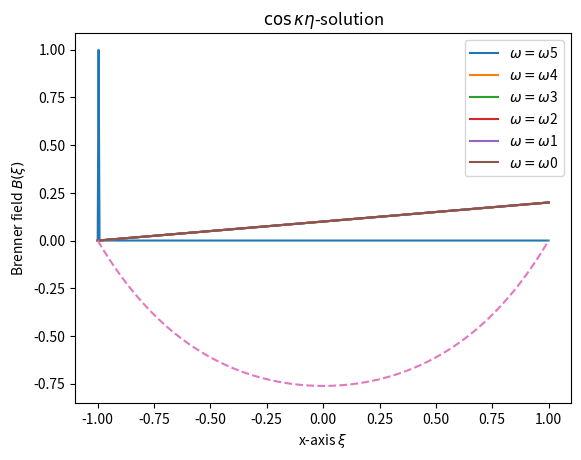
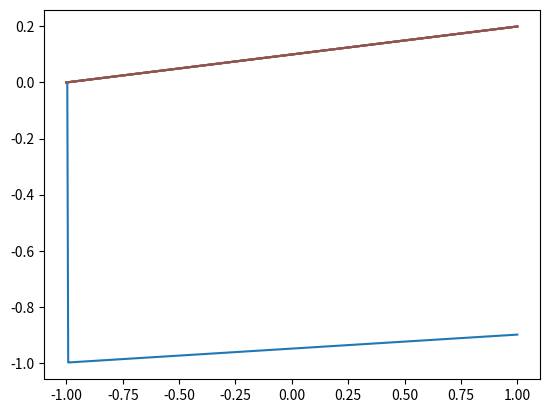

These figures' Python source, in order: (Note: this script raises an exception after producing the figures.)
import numpy as np 
import matplotlib.pyplot as plt 

def coupled_finite_element_solver(N, n, x, alpha, couple_forward, couple_backward, f, Bc0, Bc1):
	#define general parameters
	phi = np.zeros((N, len(x)))
	N_pos = np.linspace(min(x), max(x), N)
	Delta_x = N_pos[1]-N_pos[0]

	Nn = int(N*n)
	A   = np.zeros((Nn, Nn),  dtype="complex")
	A_p = np.zeros((Nn, Nn),  dtype="complex")
	b = np.zeros(Nn,          dtype="complex")
	u = np.zeros((n, len(x)), dtype="complex")

	phi = np.zeros((N, len(x)))

	#find form of phi's given our interval

	#find form of phi's given our interval
	for i in range(N):
		sta_index = np.argmin(abs(x-(N_pos[i]-Delta_x)))
		top_index = np.argmin(abs(x-(N_pos[i]        )))
		end_index = np.argmin(abs(x-(N_pos[i]+Delta_x)))
		phi[i, sta_index:top_index]   = np.linspace(0, 1, top_index-sta_index)
		phi[i, top_index:end_index]   = np.linspace(1, 0, end_index-top_index)
	
	phi[-1, -1] = 1 #some times the last element is not included, and is therefore set to zero if this is not done

	#calculate matrix elements using analytical results
	# A   = phi_i  * phi_j  matrix 
	# A_p = phi_i' * phi_j' matrix 

	for j in range(n):
		for i in range(N-1):
			A_p[j*N+i,     j*N+i] += 1
			A_p[j*N+i+1,   j*N+i] -= 1
			A_p[j*N+i,   j*N+i+1] -= 1
			A_p[j*N+i+1, j*N+i+1] += 1

			A[j*N+ i, j*N+ i]     += 2*alpha[j]
			A[j*N+ i+1, j*N+i]    += 1*alpha[j]
			A[j*N+ i, j*N+ i+1]   += 1*alpha[j]
			A[j*N+ i+1, j*N+i+1]  += 2*alpha[j]

	A_p *= 1/Delta_x
	A   *= Delta_x/6

	for i in range(n-1):
		A[(i+1)*N : (i+2)*N, i*N    :(i+1)*N] += couple_forward
		A[i*N     : (i+1)*N, (i+1)*N:(i+2)*N] += couple_backward

	#calculate source vector
	for j in range(n):
		for i in range(N):
			b[j*N+i] = -Delta_x*(f[j, np.argmin(abs(x-(N_pos[i]+Delta_x/2)))] + f[j, np.argmin(abs(x-(N_pos[i]-Delta_x/2)))])/2

		b[j*N+0]   = -Delta_x*(f[j, np.argmin(abs(x-(N_pos[0] + Delta_x/2)))])/2
		b[j*N+N-1] = -Delta_x*(f[j, np.argmin(abs(x-(N_pos[-1]- Delta_x/2)))])/2

		#if derivative is non-zero at boundary
		b[N*j+0]    -= Bc0[j]
		b[N*j+N-1]  += Bc1[j]

	sol = np.linalg.solve(A+A_p, b)

	#transfer back solution to regular basis
	for j in range(n):
		for i in range(N):
			u[j,:] += sol[j*N+i]*phi[i, :]
	return u

tol   = 1e-6
k     = np.array([-5, -4, -3, -2, -1, 0, 1, 2, 3, 4, 5])
xi    = np.linspace(-1, 1, int(1e4))

#system parameters
kappa = 2
Sc = 1.2
omega = 1
F0 = 3
Pe = F0*Sc


#implicitly defined parameters
gamma   = np.sqrt(1j*omega/Sc)
kappa_p = np.sqrt(gamma*gamma + kappa*kappa)
rho     = np.sqrt(1j*omega)
P_1     = (F0*gamma*np.tanh(gamma)/(kappa*np.cosh(kappa)))/(1-kappa_p*np.tanh(kappa)/(kappa*np.tanh(kappa_p)))
p_np2   = 1j*omega*k + kappa*kappa

#analytic results up to first order
ux0 = F0*(1-np.cosh(gamma*xi)/np.cosh(gamma))/(gamma*gamma)
ux1 = (P_1*kappa*np.cosh(kappa)/(gamma*gamma))*(np.cosh(kappa*xi)/np.cosh(kappa) - np.cosh(kappa_p *xi)/np.cosh(kappa_p)) + (F0*np.tanh(gamma)/gamma)*(np.cosh(kappa_p*xi)/np.cosh(kappa_p) - xi*np.sinh(gamma*xi)/np.sinh(gamma))
uy1 = (kappa*P_1*np.sinh(kappa)/(gamma*gamma))*(np.sinh(kappa_p*xi)/np.sinh(kappa_p) - np.sinh(kappa*xi)/np.sinh(kappa))

B0             = (Pe*F0*np.tanh(gamma)/(gamma*gamma*gamma*(Sc-1)))*(np.cosh(rho*xi)/(rho*np.sinh(rho)) - np.cosh(gamma*xi)/(gamma*np.sinh(gamma))) + Pe*F0*np.tanh(gamma)/(gamma*gamma*gamma*rho*rho)
B0_deriv       = (Pe*F0*np.tanh(gamma)/(gamma*gamma*gamma*(Sc-1)))*(np.sinh(rho*xi)/np.sinh(rho) - np.sinh(gamma*xi)/np.sinh(gamma))
B0_deriv_deriv = (Pe*F0*np.tanh(gamma)/(gamma*gamma*gamma*(Sc-1)))*(rho*np.cosh(rho*xi)/np.sinh(rho) - gamma*np.cosh(gamma*xi)/np.sinh(gamma))

#define source terms
q = np.zeros((len(k), len(xi)), dtype="complex")
q[np.argmin(abs(k+1)), :] = -Pe*np.conj(ux1)/2 - kappa*kappa*xi*np.conj(B0_deriv)/2 + 2*np.conj(B0_deriv_deriv)/2
q[np.argmin(abs(k-1)), :] = -Pe*ux1/2          - kappa*kappa*xi*B0_deriv/2          + 2*B0_deriv_deriv/2 

#works for differential equation with constant terms, now just need coupeling to work as well
n = len(k) #number of vectors
N = 500
N_pos = np.linspace(-1, 1, N)
Delta = N_pos[1]-N_pos[0]

#coupleing between vectors
couple_backward =  np.zeros((N, N), dtype="complex")

for i in range(N-1):
	couple_backward[i, i]   = Delta*(ux0[np.argmin(abs(xi-(N_pos[i]-Delta/2)))] + 2*ux0[np.argmin(abs(xi-(N_pos[i])))] + ux0[np.argmin(abs(xi-(N_pos[i]+Delta/2)))])/6
	couple_backward[i, i+1] = Delta*ux0[np.argmin(abs(xi-(N_pos[i]+N_pos[i+1])/2))]/6
	couple_backward[i+1, i] = Delta*ux0[np.argmin(abs(xi-(N_pos[i+1]+N_pos[i])/2))]/6

couple_backward[0, 0]    = Delta*(ux0[np.argmin(abs(xi-(N_pos[0])))]  + ux0[np.argmin(abs(xi-(N_pos[0]  + Delta/2)))])/6
couple_backward[-1, -1]  = Delta*(ux0[np.argmin(abs(xi-(N_pos[-1])))] + ux0[np.argmin(abs(xi-(N_pos[-1] - Delta/2)))])/6
couple_backward         *= kappa 
couple_forward = np.conj(couple_backward)

#boundary conditions
Bc0 = np.zeros(n, dtype="complex") #BC at xi = -1
Bc1 = np.zeros(n, dtype="complex") #BC at xi =  1

Bc0[np.argmin(abs(k-0))] = -kappa
Bc1[np.argmin(abs(k-0))] =  kappa

sol = coupled_finite_element_solver(N, n, xi, p_np2, couple_backward, couple_forward, q, Bc0, Bc1)


for i in range(int(len(k))):
	if np.max(abs(np.imag(sol[i,:]+sol[-i-1,:]) - np.imag(sol[i-1,0]+sol[-i,0])))/2 > tol:
		print("LARGE IMAGINARY VALUE FOR " + str(k[i]) + "-OMEGA = ", np.max(abs(np.imag(sol[i-1,:]+sol[-i-1,:]) - np.imag(sol[i-1,0]+sol[-i-1,0]))))

f0_g1 = sol/2

#reset source term for new solution
q = np.zeros((len(k), len(xi)), dtype="complex")
q[np.argmin(abs(k+2)), :] = kappa*xi*np.conj(ux0)*np.conj(B0_deriv)/4 - np.conj(uy1)*np.conj(B0_deriv)/4
q[np.argmin(abs(k-0)), :] = kappa*xi*(ux0*np.conj(B0_deriv) + np.conj(ux0)*B0_deriv) - uy1*np.conj(B0_deriv) - np.conj(uy1)*B0_deriv
q[np.argmin(abs(k-2)), :] = kappa*xi*ux0*B0_deriv/4 - uy1*B0_deriv/4

couple_backward *= -1
couple_forward  *= -1

#boundary conditions
Bc0 = np.zeros(n, dtype="complex")
Bc1 = np.zeros(n, dtype="complex")

sol = coupled_finite_element_solver(N, n, xi, p_np2, couple_backward, couple_forward, q, Bc0, Bc1)

for i in range(int(len(k)/2)+1):
	if np.max(abs(np.imag(sol[i,:]+sol[-i-1,:]) - np.imag(sol[i,0]+sol[-i-1,0])))/2 > tol:
		print("LARGE IMAGINARY VALUE FOR " + str(k[i]) + "-OMEGA = ", np.max(abs(np.imag(sol[i,:]+sol[-i-1,:]) - np.imag(sol[i,0]+sol[-i-1,0]))))

g0_f1 = sol/2

B_plus   = np.zeros((len(xi), len(k)), dtype="complex") #sin-solution
B_minus  = np.zeros((len(xi), len(k)), dtype="complex") #cos-solution

for i in range(int(len(k)/2)+1):
	if abs(k[i]) % 2 == 0:
		print("even:", k[i], "and", k[-i-1])
		plt.figure(1) #cos figure
		plt.plot(xi, -np.real(f0_g1[i,0]+f0_g1[-i-1,0]) + np.real(f0_g1[i,:]+f0_g1[-i-1,:]), label=r"$\omega=\omega$"+str(abs(k[i])))
		plt.figure(2) #sin figure
		plt.plot(xi, -np.real(g0_f1[i,0]+g0_f1[-i-1,0]) + np.real(g0_f1[i,:]+g0_f1[-i-1,:]), label=r"$\omega=\omega$"+str(abs(k[i])))

	else:
		print("odd:", k[i], "and", k[-i-1])
		plt.figure(2) #sin figure
		plt.plot(xi, -np.real(f0_g1[i,0]+f0_g1[-i-1,0]) + np.real(f0_g1[i,:]+f0_g1[-i-1,:]), label=r"$\omega=\omega$"+str(abs(k[i])))
		plt.figure(1) #cos figure
		plt.plot(xi, -np.real(g0_f1[i,0]+g0_f1[-i-1,0]) + np.real(g0_f1[i,:]+g0_f1[-i-1,:]), label=r"$\omega=\omega$"+str(abs(k[i])))	

for i in range(len(k)):
	if abs(k[i]) % 2 == 0:
		B_minus[:, i] = -f0_g1[i,0] + f0_g1[i,:]
		B_plus[:, i]  = -g0_f1[i,0] + g0_f1[i,:]

	else:
		B_plus[:, i]  = -f0_g1[i,0] + f0_g1[i,:]
		B_minus[:, i] = -g0_f1[i,0] + g0_f1[i,:]

plt.figure(1)
plt.legend(loc="best")
plt.title(r"$\cos{\kappa\eta}$-solution")
plt.xlabel(r"x-axis $\xi$")
plt.ylabel(r"Brenner field $B(\xi)$")
plt.plot(xi, np.cosh(kappa*xi)/np.sinh(kappa)-1/np.tanh(kappa), "--")

plt.savefig("figures/Brennerfield_cos.pdf")
plt.figure(2)
plt.legend(loc="best")
plt.title(r"$\sin{\kappa\eta}$-solution")
plt.xlabel(r"x-axis $\xi$")
plt.ylabel(r"Brenner field $B(\xi)$")
plt.savefig("figures/Brennerfield_sin.pdf")

np.save("data/B_plus", B_plus)
np.save("data/B_minus", B_minus)
np.save("data/k", k)

from numpy import *
rho_p   = sqrt(1j*omega+kappa*kappa)
rho     = sqrt(1j*omega)
gamma   = sqrt(1j*omega/Sc)

analytic_f1_solution  = np.zeros(len(xi), dtype="complex")
analytic_f1_solution += kappa*kappa*Pe*F0*tanh(gamma)/(gamma*gamma*gamma*(Sc-1)*sinh(rho)) * (xi*sinh(rho*xi)/(kappa*kappa) + 2*rho*cosh(rho*xi)/(kappa*kappa*kappa*kappa))
analytic_f1_solution += -kappa*kappa*Pe*F0*tanh(gamma)/(gamma*gamma*gamma*(Sc-1)*sinh(gamma))*(xi*sinh(gamma*xi)/(rho_p*rho_p-gamma*gamma) + 2*gamma*cosh(gamma*xi)/(rho_p*rho_p-gamma*gamma)**2)
analytic_f1_solution += F0*Pe*kappa*cosh(kappa*xi)/(gamma*gamma*rho*rho*sinh(kappa))
analytic_f1_solution +=  F0*Pe*kappa/(2*gamma*gamma*cosh(gamma)*sinh(kappa))*(cosh(xi*(gamma+kappa))/(gamma*gamma+2*kappa*gamma-rho*rho) + cosh(xi*(gamma-kappa))/(gamma*gamma-2*kappa*gamma-rho*rho) )
analytic_f1_solution += -2*Pe*F0*tanh(gamma)/(gamma*gamma*gamma*kappa*kappa*(Sc-1))*(rho*cosh(rho*xi)/sinh(rho) - gamma*kappa*kappa*cosh(gamma*xi)/((rho_p*rho_p - gamma*gamma)*sinh(gamma)))
analytic_f1_solution += Pe*P_1*kappa*cosh(kappa)/(gamma*gamma)*(cosh(kappa*xi)/(cosh(kappa)*rho*rho) + cosh(kappa_p*xi)/(cosh(kappa_p)*(gamma*gamma-rho*rho)))
analytic_f1_solution += (Pe*F0*tanh(gamma)/gamma)*(xi*sinh(gamma*xi)*(gamma*gamma-rho_p*rho_p) - 2*gamma*cosh(gamma*xi))/(sinh(gamma)*(rho_p*rho_p-gamma*gamma)**2) - Pe*F0*tanh(gamma)*cosh(kappa_p*xi)/(gamma*(gamma*gamma-rho*rho)*cosh(kappa_p))

A = F0*Pe*kappa_p*sinh(kappa_p)*tanh(gamma)/(gamma*(gamma**2 - rho**2)*cosh(kappa_p)) - F0*Pe*(-2*gamma**2*sinh(gamma) + gamma*(gamma**2 - rho_p**2)*cosh(gamma) + (gamma**2 - rho_p**2)*sinh(gamma))*tanh(gamma)/(gamma*(gamma**2 - rho_p**2)**2*sinh(gamma)) - F0*Pe*kappa**2/(gamma**2*rho**2) + F0*Pe*kappa*((gamma - kappa)*sinh(gamma - kappa)/(-gamma**2 + 2*gamma*kappa + rho**2) - (gamma + kappa)*sinh(gamma + kappa)/(gamma**2 + 2*gamma*kappa - rho**2))/(2*gamma**2*sinh(kappa)*cosh(gamma)) - F0*Pe*kappa**2*(-2*gamma**2*sinh(gamma)/(gamma**2 - rho_p**2)**2 + gamma*cosh(gamma)/(gamma**2 - rho_p**2) + sinh(gamma)/(gamma**2 - rho_p**2))*tanh(gamma)/(gamma**3*(Sc - 1)*sinh(gamma)) - F0*Pe*kappa**2*(rho*cosh(rho)/kappa**2 + sinh(rho)/kappa**2 + 2*rho**2*sinh(rho)/kappa**4)*tanh(gamma)/(gamma**3*(Sc - 1)*sinh(rho)) + 2*F0*Pe*(gamma**2*kappa**2/(gamma**2 - rho_p**2) + rho**2)*tanh(gamma)/(gamma**3*kappa**2*(Sc - 1)) - P_1*Pe*kappa*(kappa*sinh(kappa)/(rho**2*cosh(kappa)) + kappa_p*sinh(kappa_p)/((gamma**2 - rho**2)*cosh(kappa_p)))*cosh(kappa)/gamma**2
#A = np.gradient(analytic_f1_solution, xi)[0]
my_sol_homo = cosh(rho_p*xi)*A/(rho_p*sinh(rho_p))
my_sol      = np.real(analytic_f1_solution+my_sol_homo-analytic_f1_solution[0]-my_sol_homo[0])

plt.plot(xi, np.real(my_sol), "--", label="analytic solution")
plt.show()

for i in range(len(B_minus[0,:])):
	plt.title(str(k[i]))
	plt.plot(xi, B_minus[:,i], label="cosine")
	plt.plot(xi, B_plus[:, i], label="sine")
	plt.legend(loc="best")
	plt.show()